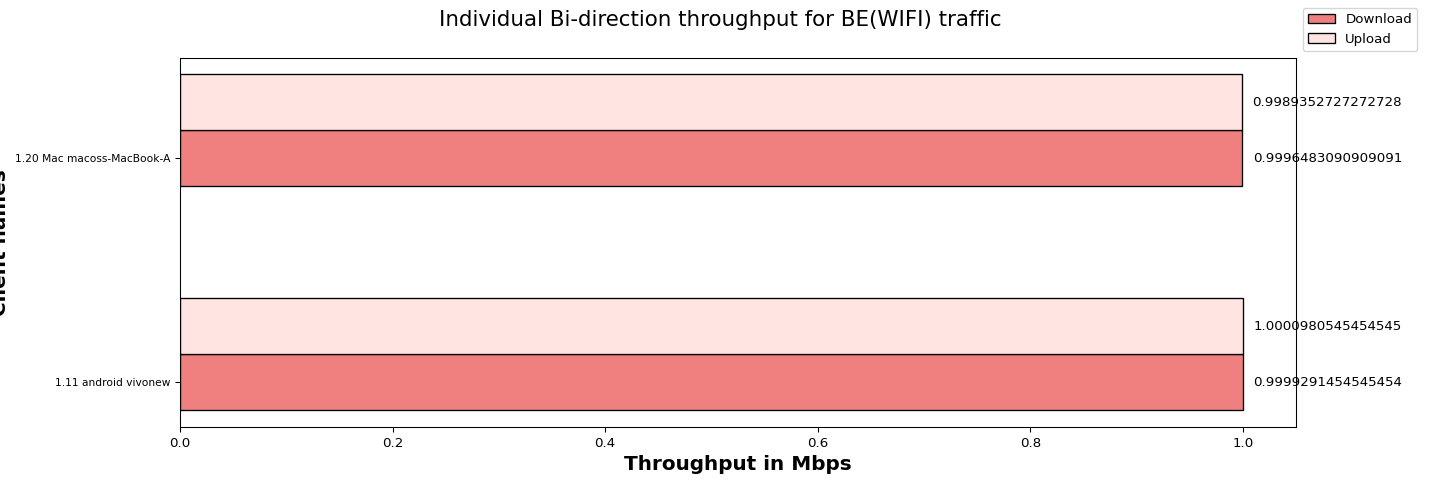

The table this chart was drawn from, first rows:
Client names, Download, Upload
1.11 android vivonew, 1.00, 1.00
1.20 Mac macoss-MacBook-A, 1.00, 1.00
